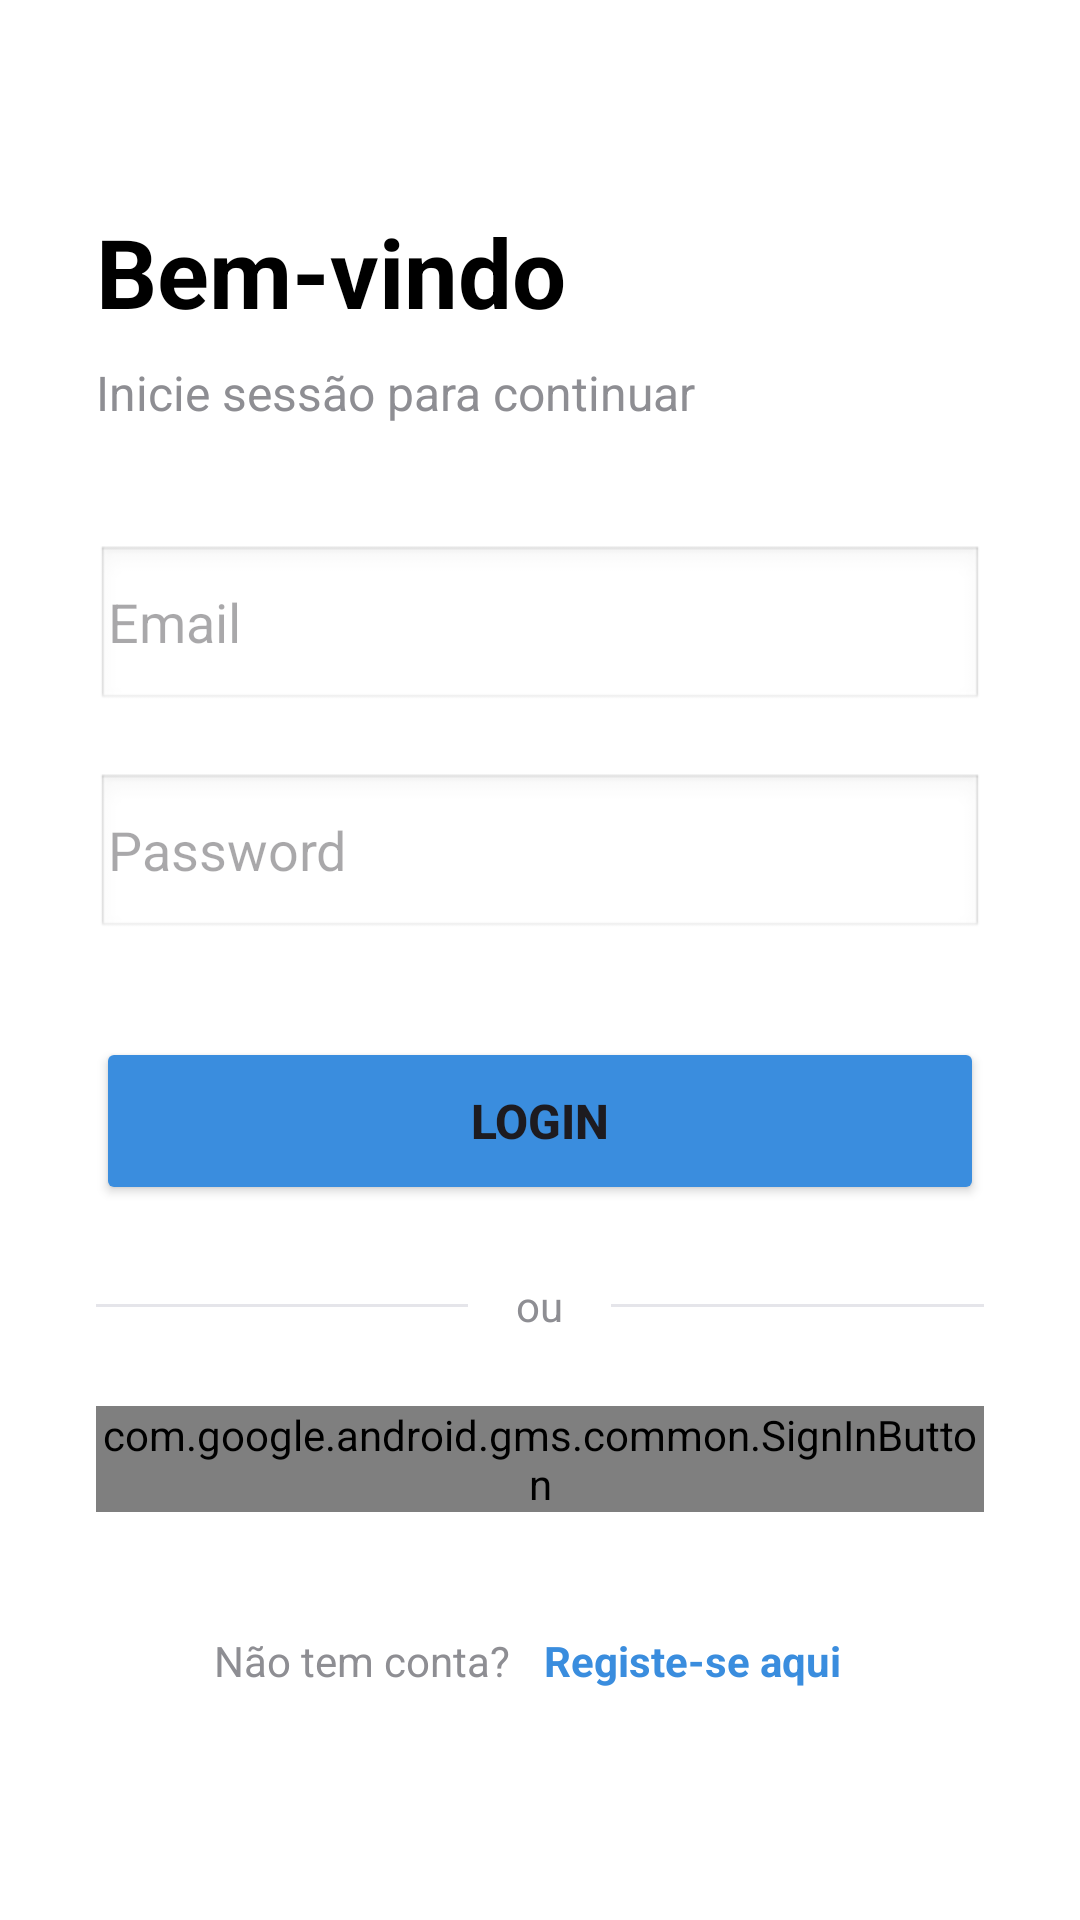

Layout XML and referenced resources for this Android screen:
<!-- AndroidManifest.xml: application theme Theme.ProjetoDAM_findme -->
<!-- res/layout/activity_login.xml -->
<?xml version="1.0" encoding="utf-8"?>
<androidx.constraintlayout.widget.ConstraintLayout
    xmlns:android="http://schemas.android.com/apk/res/android"
    xmlns:app="http://schemas.android.com/apk/res-auto"
    xmlns:tools="http://schemas.android.com/tools"
    android:layout_width="match_parent"
    android:layout_height="match_parent"
    android:background="#FFFFFF">

    <LinearLayout
    android:layout_width="match_parent"
    android:layout_height="wrap_content"
    android:orientation="vertical"
    android:padding="32dp"
    app:layout_constraintBottom_toBottomOf="parent"
    app:layout_constraintTop_toTopOf="parent"
    app:layout_constraintStart_toStartOf="parent"
    app:layout_constraintEnd_toEndOf="parent">

    <TextView
        android:layout_width="wrap_content"
        android:layout_height="wrap_content"
        android:text="Bem-vindo"
        android:textColor="#000000"
        android:textSize="32sp"
        android:textStyle="bold"
        android:layout_marginBottom="8dp"/>

    <TextView
        android:layout_width="wrap_content"
        android:layout_height="wrap_content"
        android:text="Inicie sessão para continuar"
        android:textColor="#8E8E93"
        android:textSize="16sp"
        android:layout_marginBottom="40dp"/>

    <EditText
        android:id="@+id/editEmail"
        android:layout_width="match_parent"
        android:layout_height="56dp"
        android:background="@android:drawable/edit_text"
        android:autofillHints="emailAddress"
        android:hint="@string/hint_email"
        android:inputType="textEmailAddress"
        android:paddingStart="4dp"
        android:paddingEnd="4dp"
        android:layout_marginBottom="20dp"/>

    <EditText
        android:id="@+id/editPassword"
        android:layout_width="match_parent"
        android:layout_height="56dp"
        android:background="@android:drawable/edit_text"
        android:autofillHints="password"
        android:hint="@string/hint_password"
        android:inputType="textPassword"
        android:paddingStart="4dp"
        android:paddingEnd="4dp"
        android:layout_marginBottom="32dp"/>

    <Button
        android:id="@+id/btnLogin"
        android:layout_width="match_parent"
        android:layout_height="56dp"
        android:text="@string/btn_login"
        android:textStyle="bold"
        android:textSize="16sp"
        android:backgroundTint="#3A8DDE"
        app:cornerRadius="12dp"
        android:layout_marginBottom="24dp"/>

    <LinearLayout
        android:layout_width="match_parent"
        android:layout_height="wrap_content"
        android:gravity="center"
        android:orientation="horizontal"
        android:layout_marginBottom="24dp">
        <View
            android:layout_width="0dp"
            android:layout_height="1dp"
            android:layout_weight="1"
            android:background="#E5E5EA"/>
        <TextView
            android:layout_width="wrap_content"
            android:layout_height="wrap_content"
            android:text="ou"
            android:textColor="#8E8E93"
            android:layout_marginHorizontal="16dp"/>
        <View
            android:layout_width="0dp"
            android:layout_height="1dp"
            android:layout_weight="1"
            android:background="#E5E5EA"/>
    </LinearLayout>

    <com.google.android.gms.common.SignInButton
        android:id="@+id/btnGoogleSignIn"
        android:layout_width="match_parent"
        android:layout_height="wrap_content"
        app:buttonSize="wide"
        app:colorScheme="dark"
        android:layout_marginBottom="32dp"/>

    <LinearLayout
        android:layout_width="match_parent"
        android:layout_height="wrap_content"
        android:gravity="center"
        android:orientation="horizontal">

        <TextView
            android:layout_width="wrap_content"
            android:layout_height="wrap_content"
            android:text="Não tem conta? "
            android:textColor="#8E8E93"/>

        <TextView
            android:id="@+id/txtRegister"
            android:layout_width="wrap_content"
            android:layout_height="wrap_content"
            android:text="Registe-se aqui"
            android:textStyle="bold"
            android:textColor="#3A8DDE"
            android:padding="8dp"
            android:clickable="true"
            android:focusable="true"
            android:background="?attr/selectableItemBackgroundBorderless"/>
    </LinearLayout>

</LinearLayout>
</androidx.constraintlayout.widget.ConstraintLayout>
<!-- resources referenced by this layout -->
<resources>
  <string name="btn_login">Login</string>
  <string name="hint_email">Email</string>
  <string name="hint_password">Password</string>
  <style name="Theme.ProjetoDAM_findme" parent="Base.Theme.ProjetoDAM_findme" />
  <style name="Base.Theme.ProjetoDAM_findme" parent="Theme.Material3.DayNight.NoActionBar">
          
          
      </style>
</resources>
